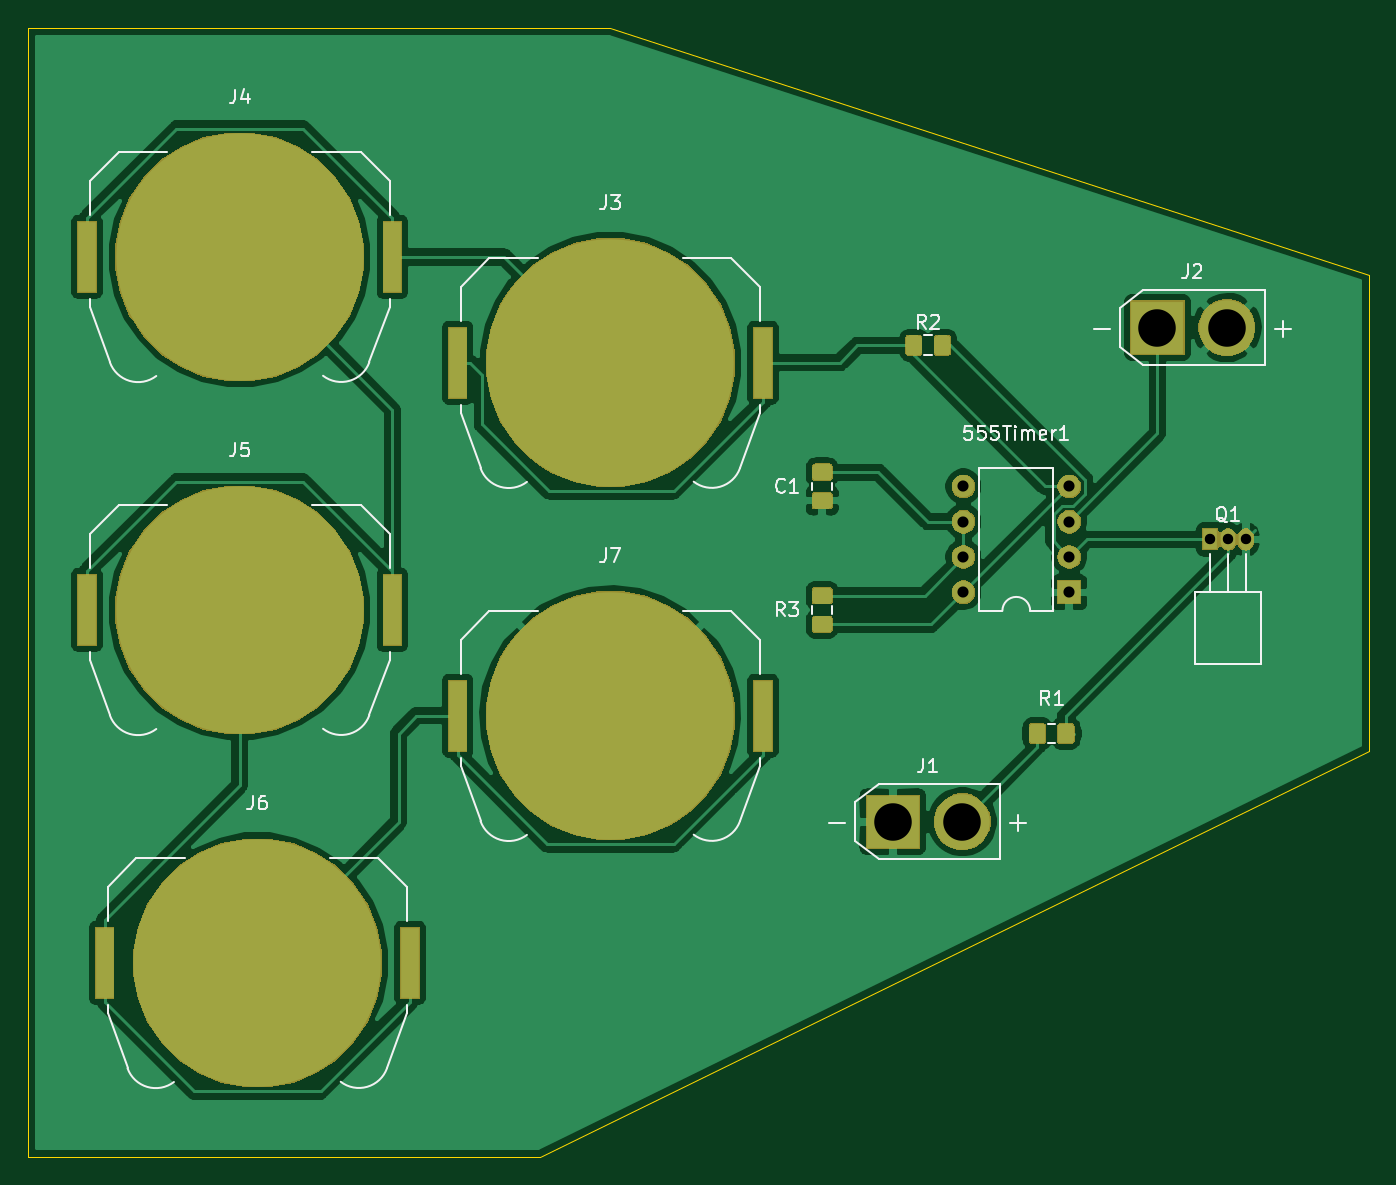
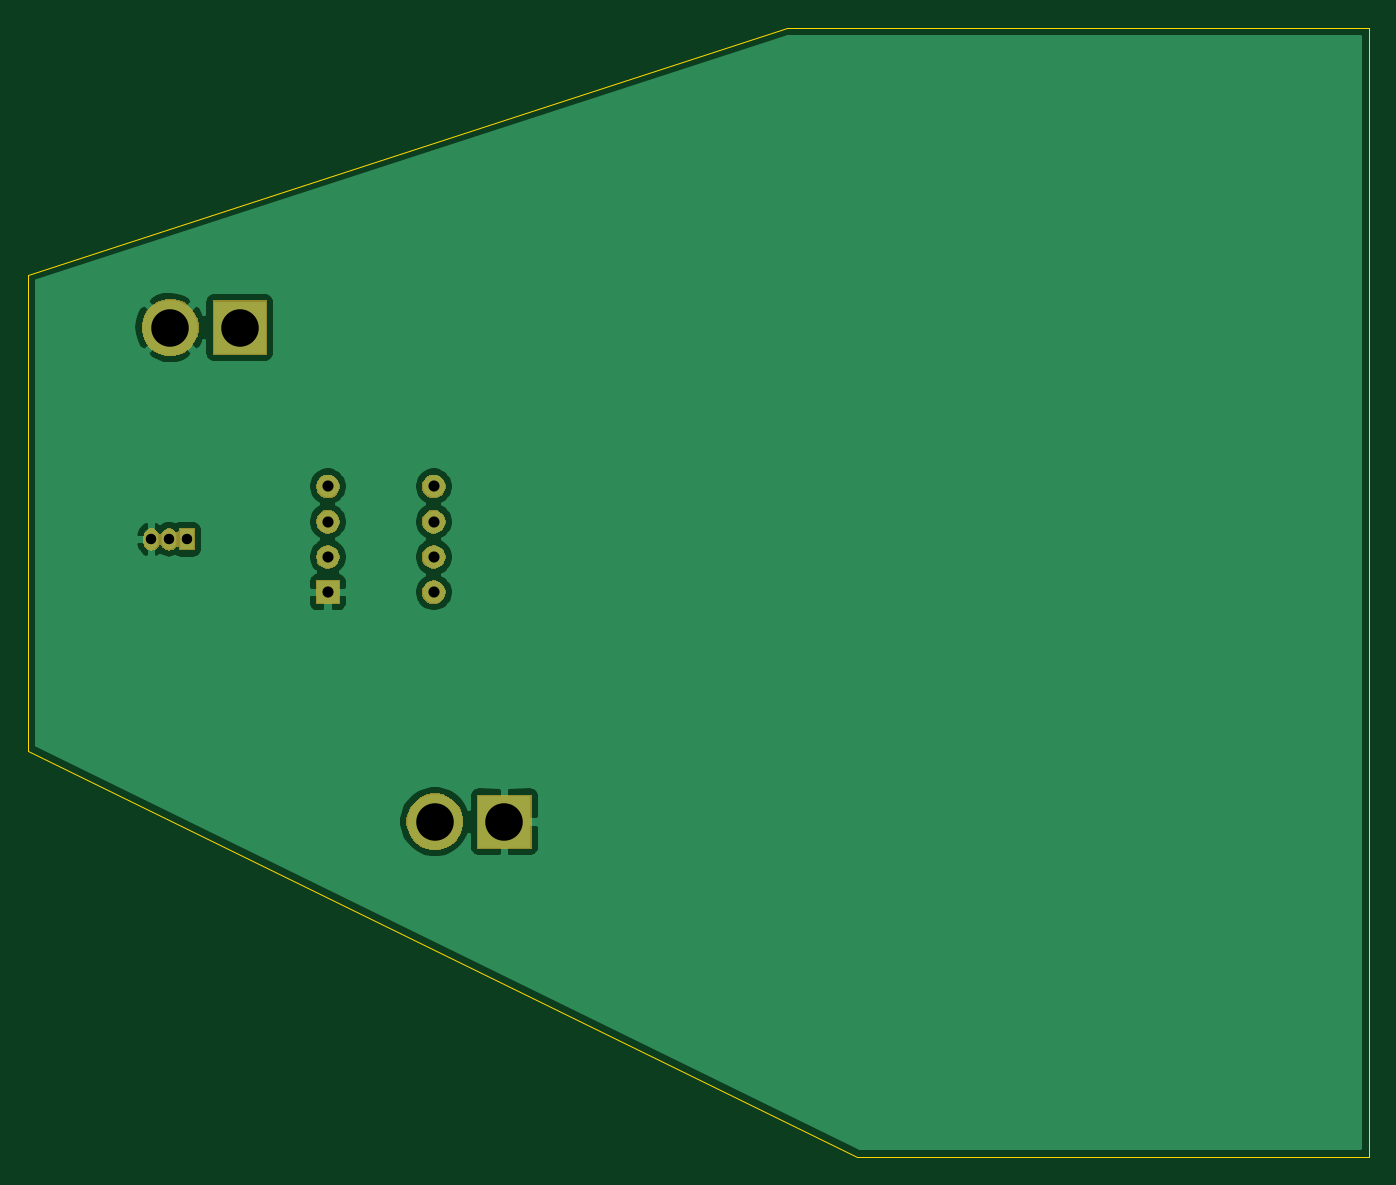
Circuit board: 11 layer files. Board 96.5 x 81.3 mm.
- bottom_copper: final-B_Cu.gbr (26448 bytes)
- bottom_mask: final-B_Mask.gbr (12235 bytes)
- paste: final-B_Paste.gbr (14780 bytes)
- bottom_silk: final-B_SilkS.gbr (500 bytes)
- outline: final-Edge_Cuts.gbr (888 bytes)
- top_copper: final-F_Cu.gbr (89070 bytes)
- top_mask: final-F_Mask.gbr (26620 bytes)
- paste: final-F_Paste.gbr (15015 bytes)
- top_silk: final-F_SilkS.gbr (14650 bytes)
- drill: final-NPTH.drl (292 bytes)
- drill: final-PTH.drl (492 bytes)

=== bottom_copper: final-B_Cu.gbr (26448 bytes, source omitted) ===
=== bottom_mask: final-B_Mask.gbr (12235 bytes, source omitted) ===
=== paste: final-B_Paste.gbr (14780 bytes, source omitted) ===
=== bottom_silk: final-B_SilkS.gbr ===
G04 #@! TF.GenerationSoftware,KiCad,Pcbnew,(5.1.5-0-10_14)*
G04 #@! TF.CreationDate,2020-05-17T15:29:12+03:00*
G04 #@! TF.ProjectId,final,66696e61-6c2e-46b6-9963-61645f706362,rev?*
G04 #@! TF.SameCoordinates,Original*
G04 #@! TF.FileFunction,Legend,Bot*
G04 #@! TF.FilePolarity,Positive*
%FSLAX46Y46*%
G04 Gerber Fmt 4.6, Leading zero omitted, Abs format (unit mm)*
G04 Created by KiCad (PCBNEW (5.1.5-0-10_14)) date 2020-05-17 15:29:12*
%MOMM*%
%LPD*%
G04 APERTURE LIST*
G04 APERTURE END LIST*
M02*

=== outline: final-Edge_Cuts.gbr ===
G04 #@! TF.GenerationSoftware,KiCad,Pcbnew,(5.1.5-0-10_14)*
G04 #@! TF.CreationDate,2020-05-17T15:29:12+03:00*
G04 #@! TF.ProjectId,final,66696e61-6c2e-46b6-9963-61645f706362,rev?*
G04 #@! TF.SameCoordinates,Original*
G04 #@! TF.FileFunction,Profile,NP*
%FSLAX46Y46*%
G04 Gerber Fmt 4.6, Leading zero omitted, Abs format (unit mm)*
G04 Created by KiCad (PCBNEW (5.1.5-0-10_14)) date 2020-05-17 15:29:12*
%MOMM*%
%LPD*%
G04 APERTURE LIST*
%ADD10C,0.050000*%
G04 APERTURE END LIST*
D10*
X85090000Y-66040000D02*
X85090000Y-64770000D01*
X85090000Y-63500000D02*
X85090000Y-66040000D01*
X127000000Y-63500000D02*
X85090000Y-63500000D01*
X181610000Y-81280000D02*
X127000000Y-63500000D01*
X181610000Y-115570000D02*
X181610000Y-81280000D01*
X121920000Y-144780000D02*
X181610000Y-115570000D01*
X85090000Y-144780000D02*
X121920000Y-144780000D01*
X85090000Y-64770000D02*
X85090000Y-144780000D01*
M02*

=== top_copper: final-F_Cu.gbr (89070 bytes, source omitted) ===
=== top_mask: final-F_Mask.gbr (26620 bytes, source omitted) ===
=== paste: final-F_Paste.gbr (15015 bytes, source omitted) ===
=== top_silk: final-F_SilkS.gbr (14650 bytes, source omitted) ===
=== drill: final-NPTH.drl ===
M48
; DRILL file {KiCad (5.1.5-0-10_14)} date 2020 May 17, Sunday 15:29:16
; FORMAT={-:-/ absolute / inch / decimal}
; #@! TF.CreationDate,2020-05-17T15:29:16+03:00
; #@! TF.GenerationSoftware,Kicad,Pcbnew,(5.1.5-0-10_14)
; #@! TF.FileFunction,NonPlated,1,2,NPTH
FMAT,2
INCH
%
G90
G05
T0
M30

=== drill: final-PTH.drl ===
M48
; DRILL file {KiCad (5.1.5-0-10_14)} date 2020 May 17, Sunday 15:29:16
; FORMAT={-:-/ absolute / inch / decimal}
; #@! TF.CreationDate,2020-05-17T15:29:16+03:00
; #@! TF.GenerationSoftware,Kicad,Pcbnew,(5.1.5-0-10_14)
; #@! TF.FileFunction,Plated,1,2,PTH
FMAT,2
INCH
T1C0.0295
T2C0.0315
T3C0.1063
%
G90
G05
T1
X6.7Y-3.95
X6.75Y-3.95
X6.8Y-3.95
T2
X6.0Y-3.8
X6.0Y-3.9
X6.0Y-4.0
X6.0Y-4.1
X6.3Y-3.8
X6.3Y-3.9
X6.3Y-4.0
X6.3Y-4.1
T3
X5.8Y-4.75
X5.9969Y-4.75
X6.55Y-3.35
X6.7469Y-3.35
T0
M30

